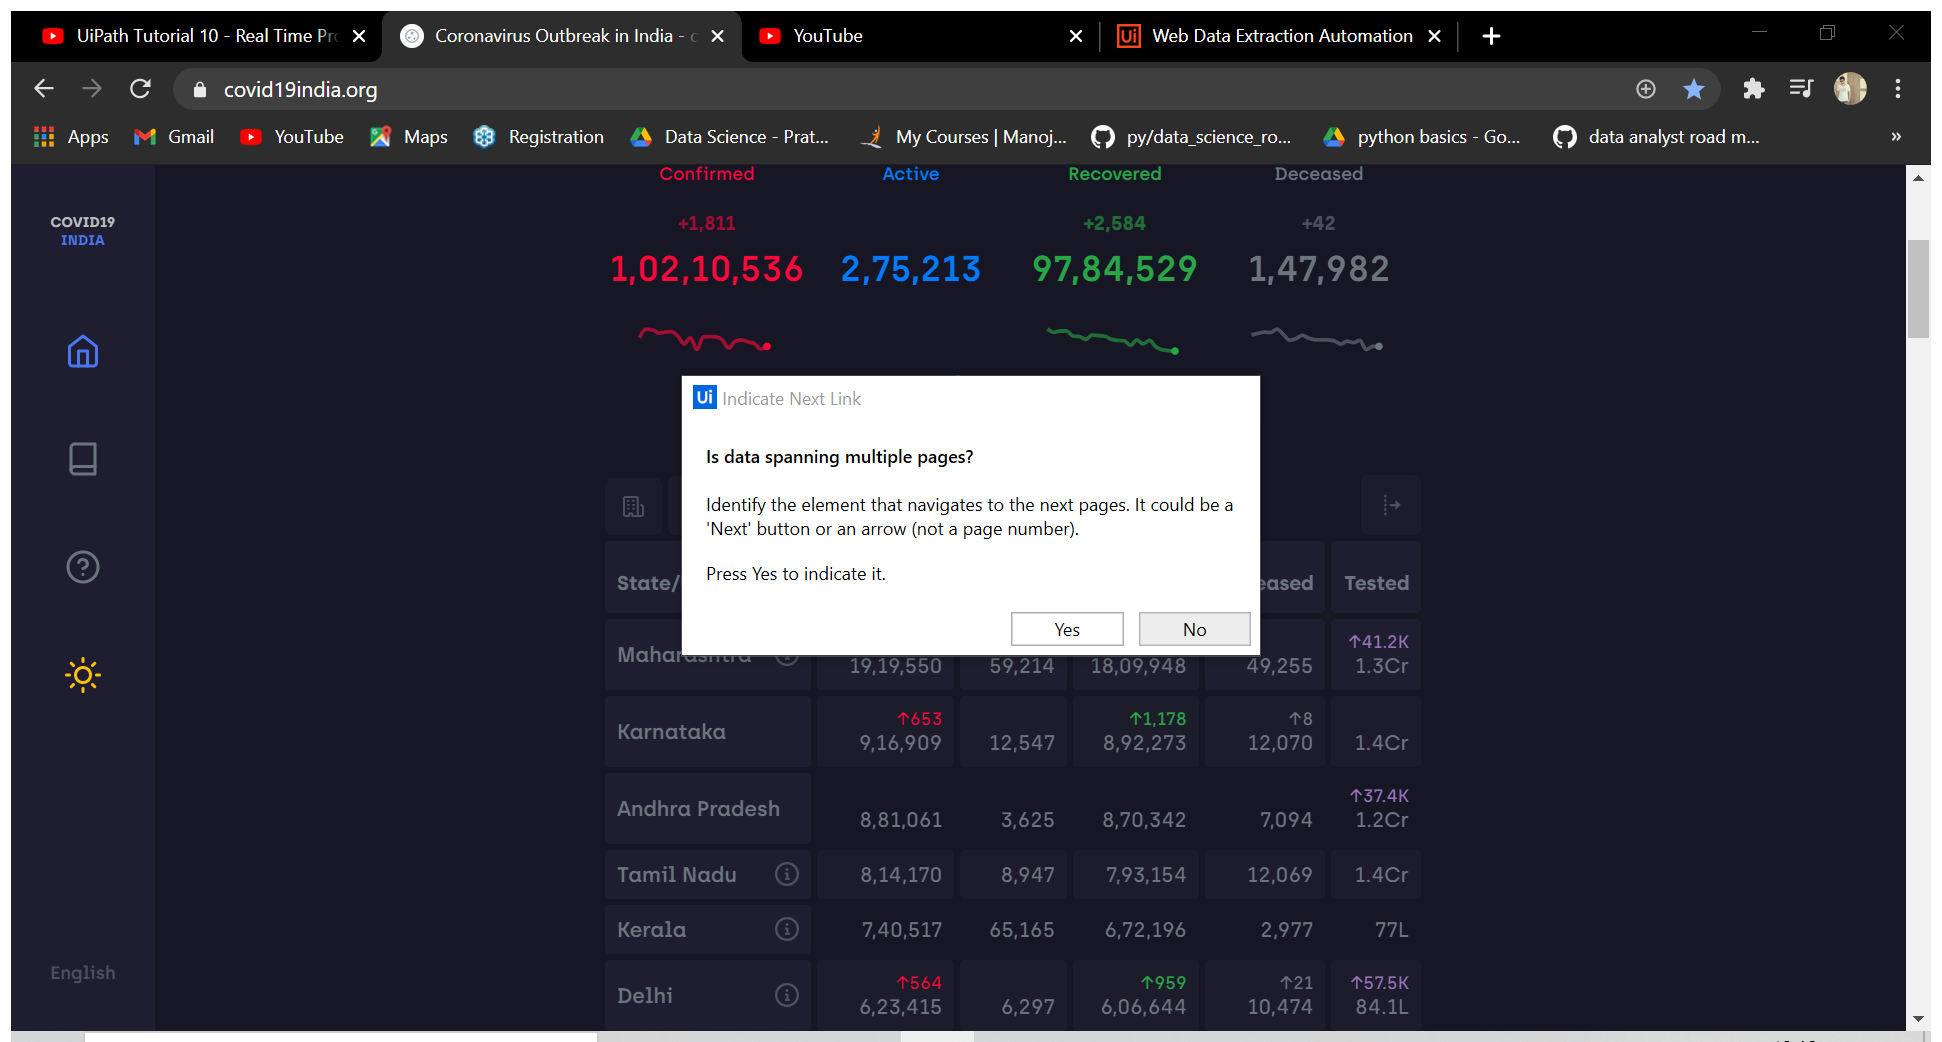
Workflow: Covid 19 Data to Mail

Step 1: Attach Browser 'Coronavir Page' in window 'Coronavirus Outbreak in India - covid19india.org' (chrome.exe)

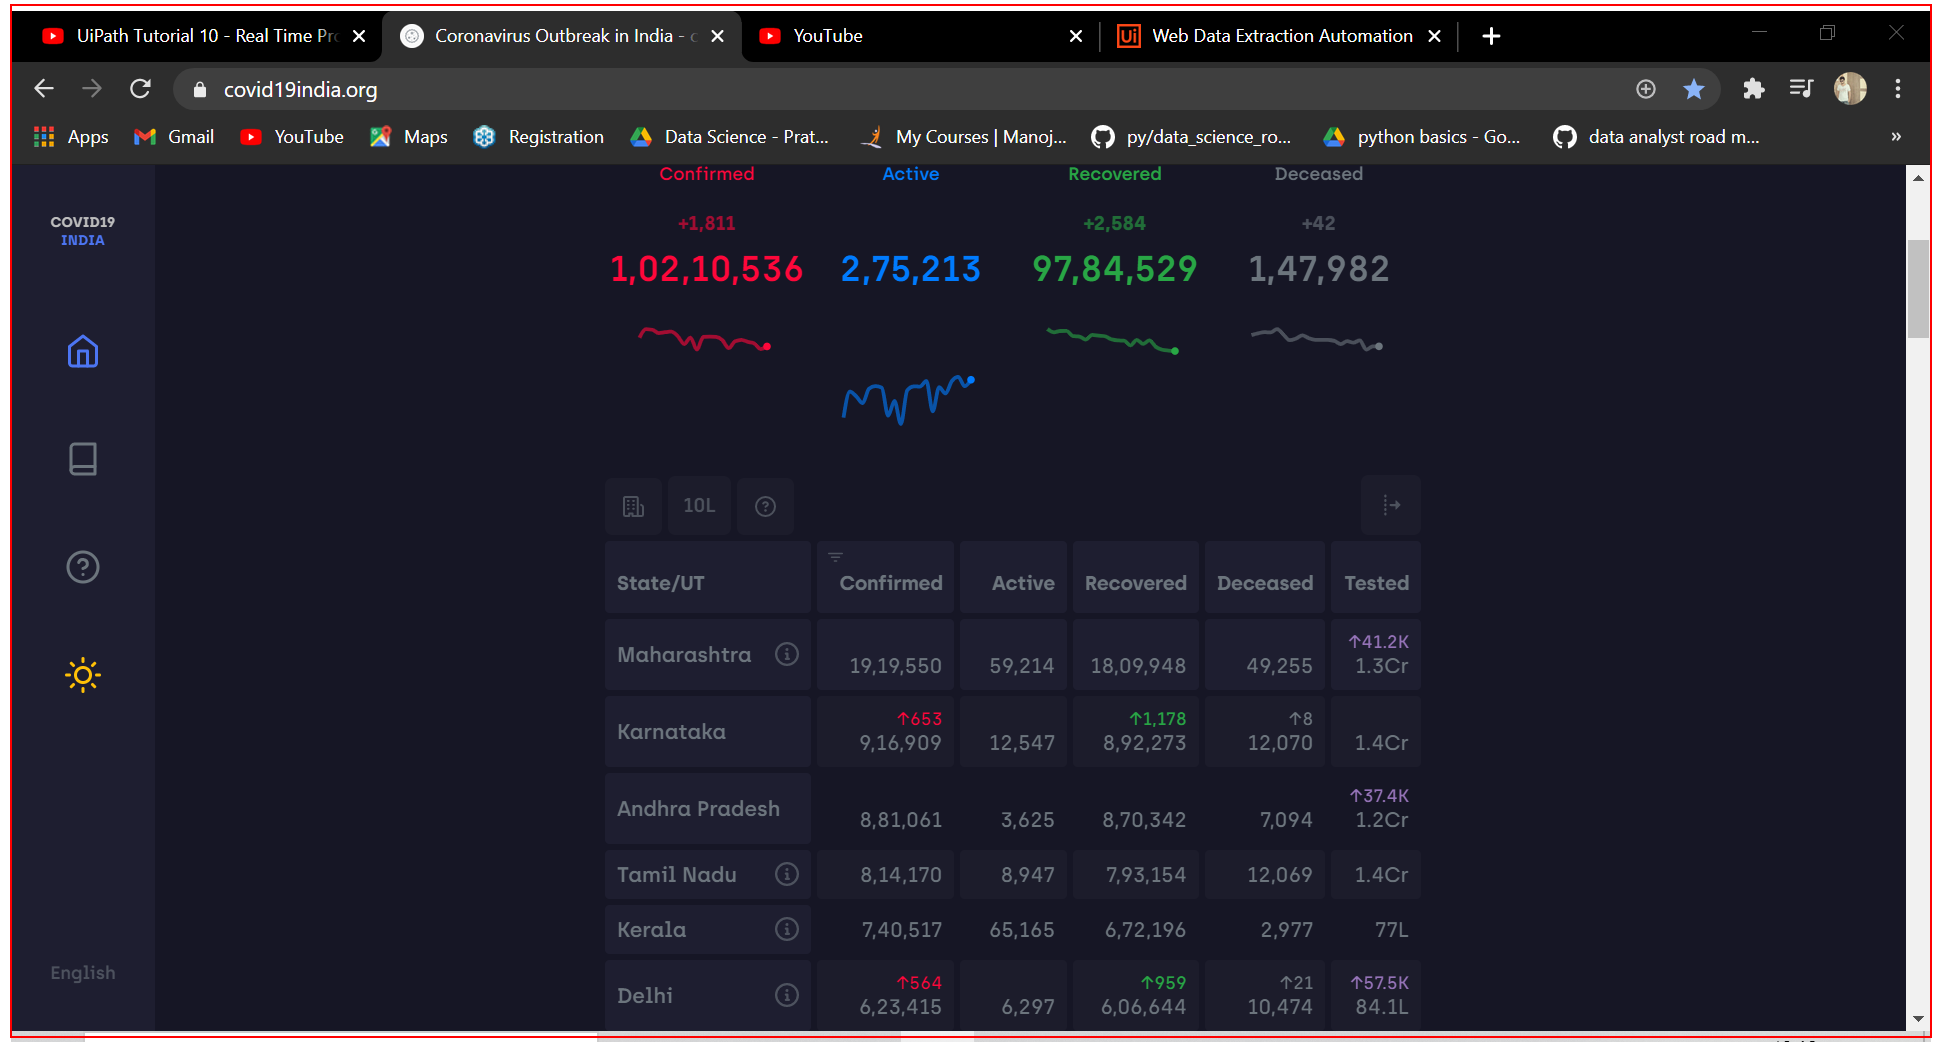
Step 2: get-text from the element 'root'